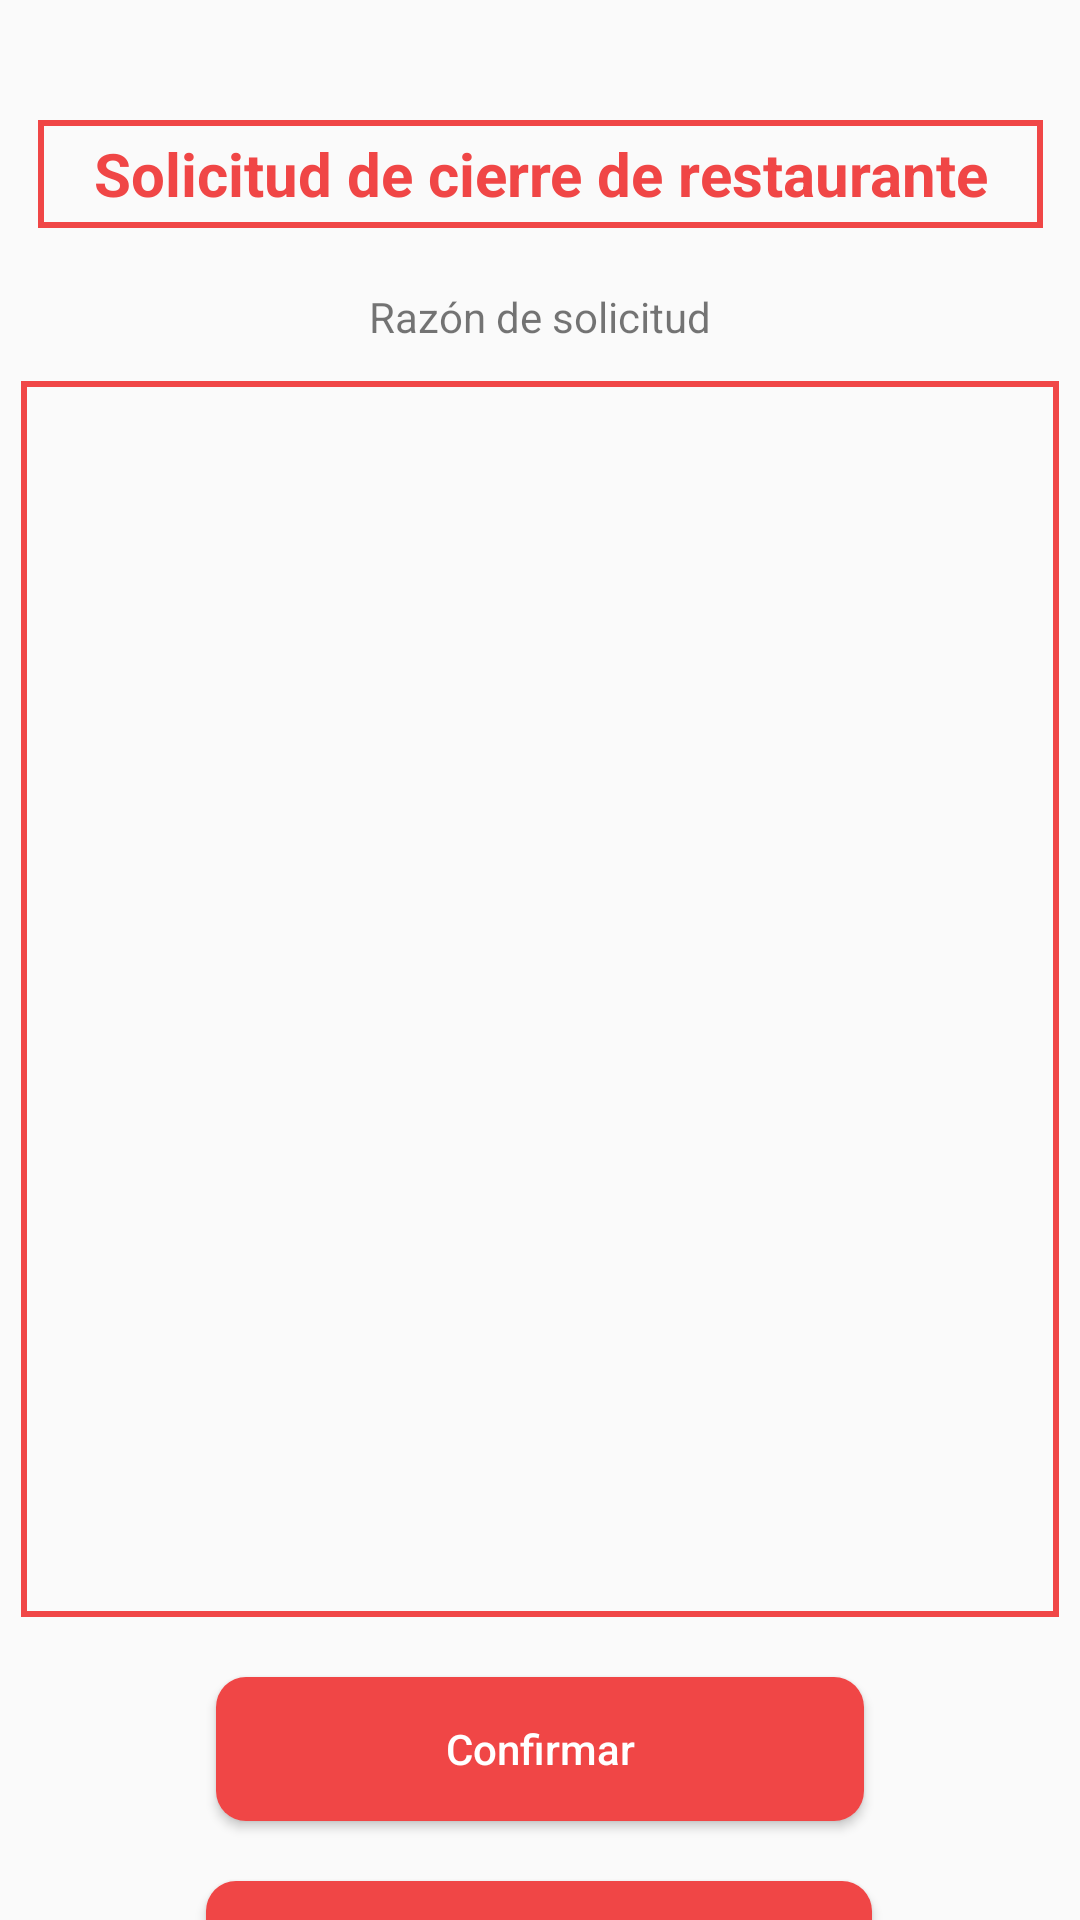

Here is an Android app screen rendered from its layout file. Give the layout XML and the strings, colors and styles it references.
<!-- AndroidManifest.xml: application theme Theme.EATSDelivery -->
<!-- res/layout/activity_confirm_sol_gerente.xml -->
<?xml version="1.0" encoding="utf-8"?>
<androidx.constraintlayout.widget.ConstraintLayout xmlns:android="http://schemas.android.com/apk/res/android"
    xmlns:app="http://schemas.android.com/apk/res-auto"
    xmlns:tools="http://schemas.android.com/tools"
    android:layout_width="match_parent"
    android:layout_height="match_parent">

    <Button
        android:id="@+id/reject"
        android:layout_width="222dp"
        android:layout_height="48dp"
        android:layout_marginTop="20dp"
        android:background="@drawable/custom_button"
        android:onClick="goBack"
        android:text="Rechazar"
        android:textAllCaps="false"
        android:textColor="#ffff"
        app:layout_constraintEnd_toEndOf="parent"
        app:layout_constraintHorizontal_bias="0.497"
        app:layout_constraintStart_toStartOf="parent"
        app:layout_constraintTop_toBottomOf="@+id/button63" />

    <EditText
        android:id="@+id/editTextTextPersonName5"
        android:layout_width="346dp"
        android:layout_height="412dp"
        android:layout_marginTop="12dp"
        android:background="@drawable/squarebox"
        android:ems="10"
        android:inputType="textPersonName"
        android:textAlignment="textStart"
        android:textSize="12sp"
        app:layout_constraintEnd_toEndOf="parent"
        app:layout_constraintHorizontal_bias="0.492"
        app:layout_constraintStart_toStartOf="parent"
        app:layout_constraintTop_toBottomOf="@+id/textView35"
        tools:ignore="SpeakableTextPresentCheck" />

    <Button
        android:id="@+id/button63"
        android:layout_width="216dp"
        android:layout_height="48dp"
        android:layout_marginTop="20dp"
        android:background="@drawable/custom_button"
        android:text="@string/confirm"
        android:textAllCaps="false"
        android:textColor="#ffff"
        app:layout_constraintEnd_toEndOf="parent"
        app:layout_constraintStart_toStartOf="parent"
        app:layout_constraintTop_toBottomOf="@+id/editTextTextPersonName5" />

    <TextView
        android:id="@+id/textView35"
        android:layout_width="wrap_content"
        android:layout_height="wrap_content"
        android:layout_marginTop="20dp"
        android:text="Razón de solicitud"
        app:layout_constraintEnd_toEndOf="parent"
        app:layout_constraintStart_toStartOf="parent"
        app:layout_constraintTop_toBottomOf="@+id/textView34" />

    <TextView
        android:id="@+id/textView34"
        android:layout_width="335dp"
        android:layout_height="36dp"
        android:layout_marginTop="40dp"
        android:background="@drawable/squarebox"
        android:gravity="center"
        android:text="Solicitud de cierre de restaurante"
        android:textColor="@color/Button"
        android:textSize="20sp"
        android:textStyle="bold"
        app:layout_constraintEnd_toEndOf="parent"
        app:layout_constraintStart_toStartOf="parent"
        app:layout_constraintTop_toTopOf="parent" />
</androidx.constraintlayout.widget.ConstraintLayout>
<!-- resources referenced by this layout -->
<resources>
  <color name="Button">#F04646</color>
  <!-- drawable custom_button (drawable) -->
  <?xml version="1.0" encoding="utf-8"?>
  <shape xmlns:android="http://schemas.android.com/apk/res/android" android:shape="rectangle">
      <solid android:color="#F04646"/>
      <corners
          android:radius="10dp"/>
  </shape>
  <!-- drawable squarebox (drawable) -->
  <?xml version="1.0" encoding="utf-8"?>
  <selector xmlns:android="http://schemas.android.com/apk/res/android">
      <item>
          <shape android:shape="rectangle">
              <solid android:color="@android:color/transparent"/>
              <stroke android:width="2dp" android:color="@color/Button"/>
  
          </shape>
      </item>
  </selector>
  <string name="confirm">Confirmar</string>
  <style name="Theme.EATSDelivery" parent="Theme.AppCompat.DayNight.NoActionBar">
          
          <item name="colorPrimary">@color/purple_500</item>
          <item name="colorPrimaryVariant">@color/purple_700</item>
          <item name="colorOnPrimary">@color/white</item>
          
          <item name="colorSecondary">@color/teal_200</item>
          <item name="colorSecondaryVariant">@color/teal_700</item>
          <item name="colorOnSecondary">@color/black</item>
          
          <item name="android:statusBarColor" tools:targetApi="l">?attr/colorPrimaryVariant</item>
          
      </style>
  <color name="purple_500">#FF6200EE</color>
  <color name="purple_700">#FF3700B3</color>
  <color name="white">#FFFFFFFF</color>
  <color name="teal_200">#FF03DAC5</color>
  <color name="teal_700">#FF018786</color>
  <color name="black">#FF000000</color>
</resources>
